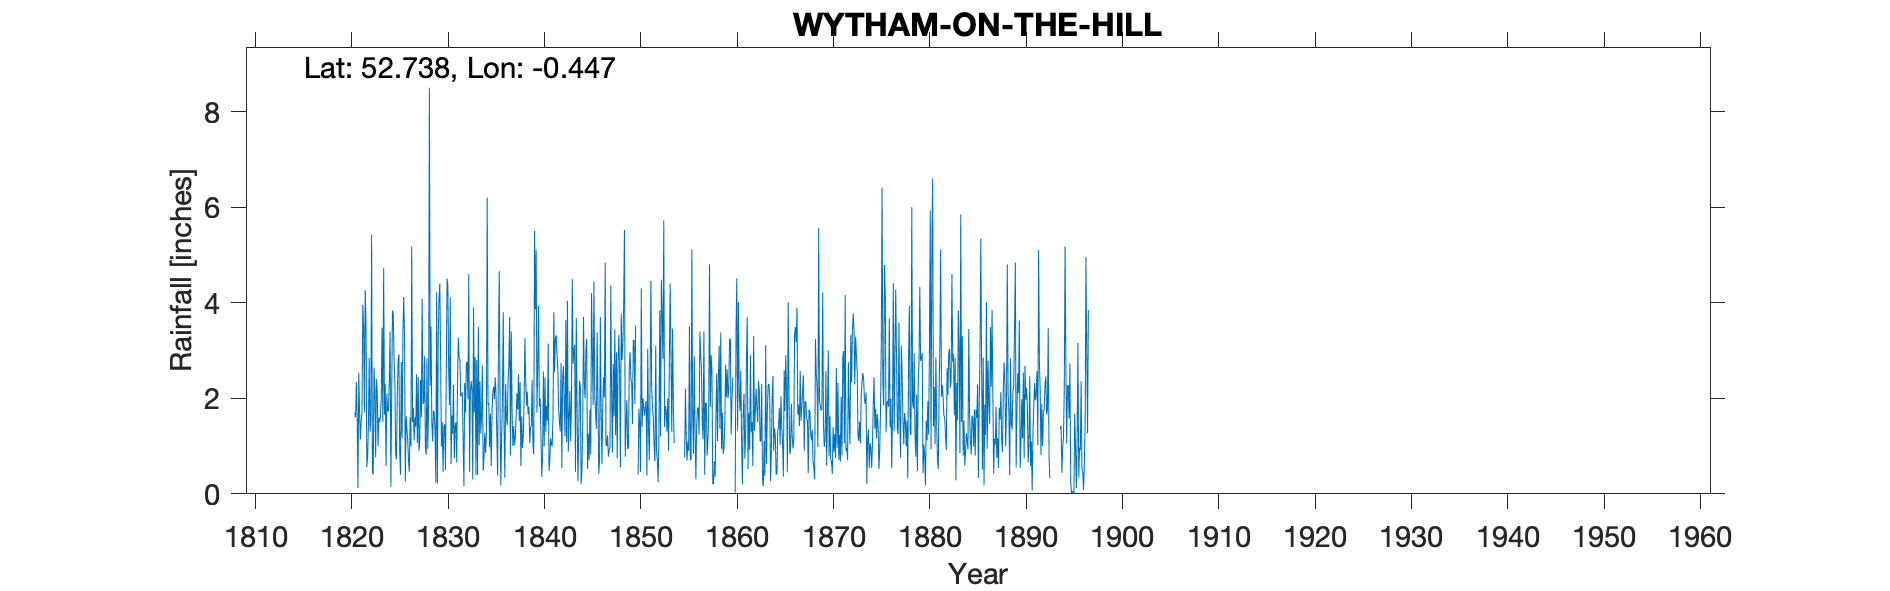

The data file committed next to this chart (first rows):
WYTHAM ON THE HILL, , , , , , , , , , , , , , , , , , , , , , , 
Grid ref, TF049167, Long, -0.4466, Lat, 52.74, Elevation, 167, ft, , , , , , , , , , , , , , , 
Station no, RR114, , , , , , , , , , , , , , , , , , , , , , 
, 1820, 1821, 1822, 1823, 1824, 1825, 1826, 1827, 1828, 1829, 1830, 1831, 1832, 1833, 1834, 1835, 1836, 1837, 1838, 1839, 1840, 1841, 1842
January, -999, 1.58, 0.56, 2.4, 0.58, 0.82, 0.26, 1.6, 2.88, 1.7, 1.42, 2.28, 1.1, 0.3, 2.68, 1.7, 1.2, 3.4, 0.58, 1.4, 2, 0.68, 1.5
February, -999, 0.12, 0.76, 2.14, 2.1, 0.72, 1.62, 1.4, 0.98, 1.3, 1.46, 0.74, 0.16, 3.9, 0.48, 2.12, 1.98, 1.72, 1.62, 1.42, 1.2, 1.16, 1.3
March, -999, 2.54, 1.42, 1, 1.72, 2.08, 1.36, 2.5, 0.82, 0.24, 0.5, 1.4, 2.32, 1.7, 0.74, 2.24, 3.8, 1, 0.96, 2.38, 0.36, 1.04, 2.74
April, -999, 1.7, 2.84, 1.6, 1.74, 2.8, 1.12, 1.06, 2.84, 4.22, 2.56, 1.5, 1.7, 2.86, 1.28, 1.98, 1.44, 1.42, 1.2, 1.02, 0.76, 1, 0.54
May, -999, 1.14, 1.3, 1.5, 2.32, 2.92, 0.7, 2.44, 0.94, 0.22, 4.5, 0.66, 2.74, 0.4, 0.86, 2.44, 0.34, 1.02, 1.98, 0.82, 2.56, 1.66, 2.44
June, -999, 1.52, 1.54, 1.62, 3.4, 0.88, 0.46, 0.9, 1.88, 3.28, 4.34, 2.28, 2.76, 2.8, 1.24, 2.08, 2.3, 1.18, 3.26, 5.5, 1, 3.8, 2.68
July, -999, 1.7, 5.42, 2.02, 0.14, 0.4, 1.6, 1.12, 8.5, 4.12, 2.6, 3.26, 1.98, 0.4, 6.2, 1.24, 1.6, 1.6, 2.34, 3.86, 2.44, 2.54, 1.86
August, -999, 3.96, 0.46, 3.48, 2.1, 2.76, 1, 2.38, 2.26, 4.4, 1.86, 2.86, 4.6, 3.5, 1.86, 0.38, 1.44, 2.1, 1.84, 5.1, 1.3, 3.26, 1.2
September, -999, 3.52, 0.4, 1.5, 3.84, 1.16, 5.18, 1.6, 3.5, 2.7, 4.1, 2.8, 0.46, 1.02, 1.9, 3.08, 2.4, 1.76, 2.14, 1.7, 1.84, 3.32, 3.64
October, 1.7, 1.7, 2.64, 4.72, 3.76, 3.36, 1.5, 4.08, 1.5, 1, 0.62, 2.04, 2.08, 2.36, 0.98, 4.66, 2.68, 2.5, 1.66, 2.7, 1.52, 2.9, 1.08
November, 1.6, 4.26, 2.2, 1.66, 2.8, 4.12, 1.8, 1.88, 1.1, 1.5, 1.64, 2.08, 2.36, 1.26, 1.68, 1.82, 3.7, 1.52, 1.82, 3.94, 3.14, 2.64, 4.04
December, 2.34, 3.6, 0.76, 2.3, 2.32, 3.28, 1.12, 1.92, 1.74, 0.46, 1.26, 2.12, 2.18, 1.66, 0.58, 0.18, 0.8, 2.34, 1.06, 1.82, 0.48, 1.8, 0.88
Total, 20, 27.34, 20.3, 25.94, 26.82, 25.3, 17.72, 22.88, 28.94, 25.14, 26.86, 24.02, 24.44, 22.16, 20.48, 23.92, 23.68, 21.56, 20.46, 31.66, 18.6, 25.8, 23.9
IDR 1820  Jan-Sep (-999), , , , , , , , , , , , , , , , , , , , , , , 
IDR 1827 Nov, , , , , , , , , , , , , , , , , , , , , , , 
IDR 1850 Jan, Feb (-999), , , , , , , , , , , , , , , , , , , , , , , 
IDR 1860 Feb-Mar (-999), , , , , , , , , , , , , , , , , , , , , , , 
IDR 1873 Mar, , , , , , , , , , , , , , , , , , , , , , , 
